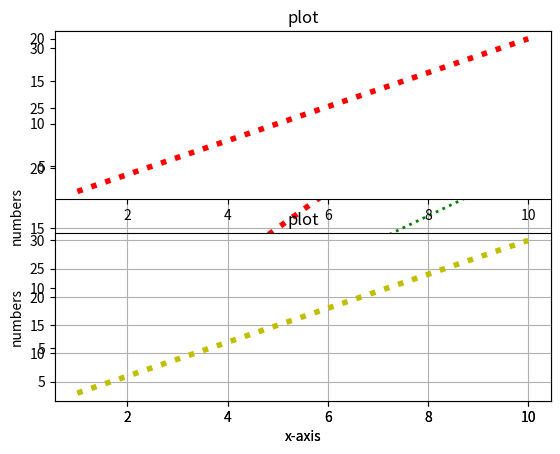

Python code for this plot:
import numpy as np 
from matplotlib import pyplot as plt
x=np.arange(1,11)
print(x)
y1=2*x
y2=3*x
print(y1)
print(y2)
plt.plot(x,y1,color="g",linewidth="2",linestyle=":")
plt.plot(x,y2,color="r",linewidth="4",linestyle=":")
plt.grid(True)

plt.ylabel("numbers")
plt.xlabel("x-axis")
plt.title("plot")
print(plt.show())
###


import numpy as np 
from matplotlib import pyplot as plt
x=np.arange(1,11)
print(x)
y1=2*x
y2=3*x
print(y1)
print(y2)
plt.subplot(2,1,1)
plt.plot(x,y1,color='r',linestyle=":",linewidth="4")


plt.subplot(2,1,2)
plt.plot(x,y2,color='y',linestyle=":",linewidth="4")
plt.grid(True)

plt.ylabel("numbers")
plt.xlabel("x-axis")
plt.title("plot")
print(plt.show())
